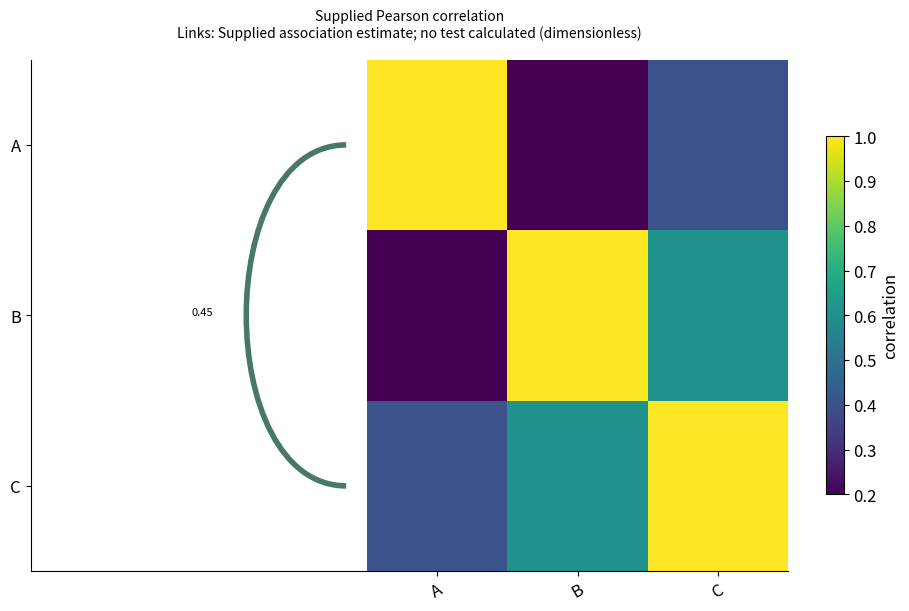

The script that saved this image:
# Tuyan specialist vector renderer v1; immutable source data.
import json
d = json.loads("{\"type\":\"matrix_link_overlay\",\"rows\":[{\"row\":\"A\",\"column\":\"A\",\"value\":1},{\"row\":\"A\",\"column\":\"B\",\"value\":0.2},{\"row\":\"A\",\"column\":\"C\",\"value\":0.4},{\"row\":\"B\",\"column\":\"A\",\"value\":0.2},{\"row\":\"B\",\"column\":\"B\",\"value\":1},{\"row\":\"B\",\"column\":\"C\",\"value\":0.6000000000000001},{\"row\":\"C\",\"column\":\"A\",\"value\":0.4},{\"row\":\"C\",\"column\":\"B\",\"value\":0.6000000000000001},{\"row\":\"C\",\"column\":\"C\",\"value\":1}],\"units\":{\"value\":\"correlation\"},\"options\":{\"links\":[{\"source\":\"A\",\"target\":\"C\",\"value\":0.45}],\"matrixStatistic\":\"Supplied Pearson correlation\",\"linkStatistic\":\"Supplied association estimate; no test calculated\",\"linkUnit\":\"dimensionless\"},\"analysis\":{\"description\":\"Synthetic teaching fixture; supplied quantities are not research findings.\"},\"pixels\":1024,\"plotStyle\":{\"width\":9,\"height\":6,\"fontSize\":12}}")

import math
from statistics import NormalDist
import numpy as np
import matplotlib
matplotlib.use('Agg')
import matplotlib.pyplot as plt
from matplotlib.patches import Circle, Rectangle, Polygon, PathPatch, Wedge, FancyArrowPatch
from matplotlib.path import Path
from matplotlib.textpath import TextPath
from matplotlib.font_manager import FontProperties
from matplotlib.transforms import Affine2D
from matplotlib.colors import BoundaryNorm, Normalize
from matplotlib.cm import ScalarMappable
r,kind,opt,unit=d['rows'],d['type'],d['options'],d['units']
plt.rcParams.update({'font.size':d['plotStyle']['fontSize'],'svg.fonttype':'none'})
fig,ax=plt.subplots(figsize=(d['plotStyle']['width'],d['plotStyle']['height']),layout='constrained')
fig.set_facecolor('white')
fig._tuyan_target_pixels=d['pixels']
colors=['#487968','#c58b53','#647da6','#a77592','#a5a659','#578eaa','#be7666']
computations={}
checks={}
def verify(name,actual,expected,tolerance=1e-9):
    error=float(abs(actual-expected))
    assert math.isfinite(error) and error<=tolerance*max(1,abs(expected)), name
    checks[name]={'actual':float(actual),'expected':float(expected),'absoluteError':error}
def note(text):
    ax.set_title(text,fontsize=10,pad=16)
def clean(value):
    if isinstance(value,dict):return {str(k):clean(v) for k,v in value.items()}
    if isinstance(value,(list,tuple,np.ndarray)):return [clean(v) for v in value]
    if isinstance(value,np.generic):return value.item()
    return value
def ribbon(x0,x1,y0,y1,height,color,alpha=.6):
    # Both vertical cross-sections have identical data-space thickness.
    dx=(x1-x0)*.45
    vertices=[(x0,y0),(x0+dx,y0),(x1-dx,y1),(x1,y1),(x1,y1+height),(x1-dx,y1+height),(x0+dx,y0+height),(x0,y0+height),(x0,y0)]
    codes=[Path.MOVETO,Path.CURVE4,Path.CURVE4,Path.CURVE4,Path.LINETO,Path.CURVE4,Path.CURVE4,Path.CURVE4,Path.CLOSEPOLY]
    artist=PathPatch(Path(vertices,codes),facecolor=color,edgecolor='none',alpha=alpha)
    ax.add_patch(artist)
    verify('ribbon_%d_width'%len(ax.patches),vertices[4][1]-vertices[3][1],height)
    return artist
if kind=='network':
    ids=[a['id'] for a in opt['nodes']];n=len(ids)
    positions={name:(math.cos(2*math.pi*i/n),math.sin(2*math.pi*i/n)) for i,name in enumerate(ids)}
    weighted='value' in r[0]
    scale=4/max(a['value'] for a in r) if weighted else 1
    for a in r:
        weight=a['value'] if weighted else 1
        artist=FancyArrowPatch(positions[a['source']],positions[a['target']],arrowstyle='-|>' if opt['directed'] else '-',mutation_scale=12,linewidth=weight*scale,color=colors[0],shrinkA=12,shrinkB=12)
        ax.add_patch(artist);verify('edge_%d_width'%len(ax.patches),artist.get_linewidth(),weight*scale)
        if weighted:
            p,q=positions[a['source']],positions[a['target']];ax.text((p[0]+q[0])/2,(p[1]+q[1])/2,str(weight),fontsize=8)
    points=np.array(list(positions.values()));artist=ax.scatter(points[:,0],points[:,1],s=250,c=colors[1],zorder=3)
    for a in opt['nodes']:
        x,y=positions[a['id']];ax.text(x*1.14,y*1.14,a.get('label',a['id']),ha='center',va='center',fontsize=9)
    degree={name:sum(a['source']==name or a['target']==name for a in r) for name in ids}
    verify('degree_sum',sum(degree.values()),2*len(r));verify('rendered_node_count',len(artist.get_offsets()),n)
    computations={'positions':positions,'degree':degree,'isolatedNodes':[k for k,v in degree.items() if v==0],'lineWidthPerWeight':scale}
    ax.set(xlim=(-1.4,1.4),ylim=(-1.4,1.4),aspect='equal');ax.axis('off');note('Circular layout; distances are not scientific distances'+ ('; weights: '+opt['weightUnit'] if weighted else ''))
elif kind=='euler':
    a,b=set(r[0]['members']),set(r[1]['members']);both=len(a&b);only_a=len(a-b);only_b=len(b-a)
    if a==b:
        locations=[(0,0,1),(0,0,1)];topology='equal';ax.text(0,0,str(both),ha='center');ax.text(0,1.15,r[0]['set']+' = '+r[1]['set'],ha='center')
    elif a.issubset(b) or b.issubset(a):
        small=0 if a.issubset(b) else 1;locations=[None,None];locations[small]=(-.25,0,.5);locations[1-small]=(0,0,1);topology='containment'
        ax.text(-.25,0,str(both),ha='center');ax.text(.65,0,str(only_b if small==0 else only_a),ha='center')
        ax.text(-.25,.6,r[small]['set'],ha='center');ax.text(0,1.15,r[1-small]['set'],ha='center')
    elif not both:
        locations=[(-1.1,0,1),(1.1,0,1)];topology='disjoint'
        for i,x in enumerate([-1.1,1.1]):ax.text(x,0,str([only_a,only_b][i]),ha='center');ax.text(x,1.15,r[i]['set'],ha='center')
    else:
        locations=[(-.6,0,1),(.6,0,1)];topology='overlap'
        for x,value in [(-1,only_a),(0,both),(1,only_b)]:ax.text(x,0,str(value),ha='center')
        for i,x in enumerate([-.8,.8]):ax.text(x,1.15,r[i]['set'],ha='center')
    for i,(x,y,radius) in sorted(enumerate(locations),key=lambda z:-z[1][2]):ax.add_patch(Circle((x,y),radius,facecolor=colors[i],edgecolor=colors[i],alpha=.25,linewidth=2))
    verify('union_count',only_a+both+only_b,len(a|b));computations={'intersection':both,'onlyA':only_a,'onlyB':only_b,'union':len(a|b),'topology':topology,'areaMode':'schematic'}
    ax.set(xlim=(-2.5,2.5),ylim=(-1.4,1.5),aspect='equal');ax.axis('off');note('Exact membership counts and topology; areas are schematic')
elif kind=='sankey':
    nodes=opt['nodes'];total=sum(a['value'] for a in r);gap=total*.07
    starts={};totals={};row_heights=[]
    for stage in [0,1]:
        offset=0
        for node in [n for n in nodes if n['stage']==stage]:
            name=node['id'];value=sum(a['value'] for a in r if a['source' if stage==0 else 'target']==name)
            starts[name]=offset;totals[name]=value
            rect=Rectangle((stage-.025,offset),.05,value,color=colors[stage]);ax.add_patch(rect)
            ax.text(stage+(-.05 if stage==0 else .05),offset+value/2,name+' ('+str(value)+')',ha='right' if stage==0 else 'left',va='center',fontsize=9)
            verify(name+'_node_height',rect.get_height(),value);offset+=value+gap
        row_heights.append(offset)
    used={name:0. for name in starts}
    for i,a in enumerate(r):
        s,t=a['source'],a['target'];ribbon(.025,.975,starts[s]+used[s],starts[t]+used[t],a['value'],colors[i%len(colors)]);used[s]+=a['value'];used[t]+=a['value']
    for name in used:verify(name+'_allocated_flow',used[name],totals[name])
    verify('both_column_total',sum(totals.values()),2*total);computations={'nodeTotals':totals,'totalFlow':total,'dataSpaceWidthPerValue':1}
    ax.set(xlim=(-.28,1.28),ylim=(-gap,max(row_heights)));ax.axis('off');note('Flow width: '+unit['value']+'; two-stage supplied flows')
elif kind=='chord':
    ids=opt['nodes'];totals={n:sum(a['value'] for a in r if n in [a['source'],a['target']]) for n in ids};total=sum(totals.values());gap=.04;scale=(2*math.pi-gap*len(ids))/total
    starts={};used={n:0. for n in ids};angle=0;arcs={}
    for i,n in enumerate(ids):
        starts[n]=angle;end=angle+totals[n]*scale;arcs[n]=[angle,end]
        ax.add_patch(Wedge((0,0),1,math.degrees(angle),math.degrees(end),width=.08,facecolor=colors[i%len(colors)]))
        mid=(angle+end)/2;ax.text(1.15*math.cos(mid),1.15*math.sin(mid),n,ha='center',va='center',fontsize=9);angle=end+gap
    spans=[]
    for i,a in enumerate(r):
        s,t,v=a['source'],a['target'],a['value'];a0=starts[s]+used[s]*scale;a1=a0+v*scale;b0=starts[t]+used[t]*scale;b1=b0+v*scale;used[s]+=v;used[t]+=v
        aa=np.linspace(a0,a1,12);bb=np.linspace(b0,b1,12);pa=np.column_stack([.91*np.cos(aa),.91*np.sin(aa)]);pb=np.column_stack([.91*np.cos(bb),.91*np.sin(bb)])
        verts=[*pa,(0,0),pb[0],*pb[1:],(0,0),pa[0]];codes=[Path.MOVETO]+[Path.LINETO]*(len(pa)-1)+[Path.CURVE3,Path.CURVE3]+[Path.LINETO]*(len(pb)-1)+[Path.CURVE3,Path.CURVE3]
        ax.add_patch(PathPatch(Path(verts,codes),facecolor=colors[ids.index(s)%len(colors)],alpha=.5,edgecolor='none'))
        verify('edge_%d_source_span'%i,a1-a0,v*scale);verify('edge_%d_target_span'%i,b1-b0,v*scale);spans.append([a0,a1,b0,b1])
    for n in ids:verify(n+'_incident_allocation',used[n],totals[n])
    computations={'incidentTotals':totals,'edgeSpansRadians':spans,'radiansPerValue':scale,'undirectedTotal':total/2}
    ax.set(xlim=(-1.4,1.4),ylim=(-1.4,1.4),aspect='equal');ax.axis('off');note('Undirected ribbons; endpoint angle proportional to '+unit['value'])
elif kind=='radar':
    ax.remove();ax=fig.add_subplot(111,projection='polar');axes=opt['axes'];angles=np.arange(len(axes))*2*math.pi/len(axes);closed=np.r_[angles,angles[0]];normalized={}
    groups=list(dict.fromkeys(a['group'] for a in r))
    for i,g in enumerate(groups):
        values=[next(a['value'] for a in r if a['group']==g and a['label']==b['id']) for b in axes];values=np.array([(v-b['min'])/(b['max']-b['min']) for v,b in zip(values,axes)]);normalized[g]=values
        line=ax.plot(closed,np.r_[values,values[0]],color=colors[i%len(colors)],label=g)[0];ax.fill(closed,np.r_[values,values[0]],color=colors[i%len(colors)],alpha=.1);verify(g+'_radius_error',np.max(np.abs(line.get_ydata()[:-1]-values)),0)
    ax.set_xticks(angles,[a['id']+'\n'+str(a['min'])+'–'+str(a['max'])+' '+a['unit'] for a in axes],fontsize=9);ax.set_ylim(0,1);ax.legend(loc='upper right',bbox_to_anchor=(1.3,1.15));note('Explicit per-axis normalization; polygon area is not a score');computations={'normalizedRadii':normalized}
elif kind=='qq':
    sample=np.sort([a['value'] for a in r]);p=(np.arange(len(sample))+.5)/len(sample)
    if opt['reference']=='normal':theoretical=np.array([NormalDist(opt['mean'],opt['sd']).inv_cdf(float(q)) for q in p])
    else:theoretical=np.quantile(opt['referenceValues'],p,method='linear')
    points=ax.scatter(theoretical,sample,c=colors[0]);limits=[min(theoretical.min(),sample.min()),max(theoretical.max(),sample.max())];ax.plot(limits,limits,'--',color='#999999',label='Identity (same units)');ax.legend(fontsize=8)
    verify('sample_order_error',np.max(np.abs(points.get_offsets()[:,1]-sample)),0);verify('quantile_order_violations',np.sum(np.diff(theoretical)<0),0)
    computations={'probabilities':p,'referenceQuantiles':theoretical,'sampleQuantiles':sample,'plottingPosition':'(i - 0.5) / n','parameterSource':'supplied; not fitted'}
    ax.set_xlabel('Reference quantile ('+unit['value']+')');ax.set_ylabel('Sample quantile ('+unit['value']+')');note('Q-Q comparison; no normality test or fitted parameters')
elif kind=='streamgraph':
    groups=list(dict.fromkeys(a['group'] for a in r));xs=sorted(set(a['x'] for a in r));values=np.array([[next(a['y'] for a in r if a['x']==x and a['group']==g) for x in xs] for g in groups]);total=values.sum(axis=0);baseline=-total/2;lower=baseline.copy()
    for i,g in enumerate(groups):
        upper=lower+values[i];ax.fill_between(xs,lower,upper,color=colors[i%len(colors)],label=g);verify(g+'_thickness_error',np.max(np.abs(upper-lower-values[i])),0);lower=upper
    verify('symmetric_baseline_error',np.max(np.abs(lower+baseline)),0);computations={'x':xs,'totalThickness':total,'baseline':baseline,'series':dict(zip(groups,values))};ax.set_xlabel(unit['x']);ax.set_ylabel('Thickness ('+unit['y']+'); centered baseline');ax.legend()
elif kind=='cumulative_incidence':
    groups=list(dict.fromkeys(a.get('group','Data') for a in r));results={};color_index=0
    for group in groups:
        rows=[a for a in r if a.get('group','Data')==group];times=sorted(set(a['time'] for a in rows));s=1.;cif=np.zeros(len(opt['causes']));xs=[0.];curves=[cif.copy()];risks=[];survival=[1.]
        buckets={t:{'events':np.zeros(len(opt['causes']),dtype=int),'censored':0} for t in times}
        for a in rows:
            if a['event']:buckets[a['time']]['events'][opt['causes'].index(a['cause'])]+=1
            else:buckets[a['time']]['censored']+=1
        risk=len(rows)
        for t in times:
            counts=buckets[t]['events'];censored=buckets[t]['censored'];before=s;cif=cif+before*counts/risk;s=before*(1-counts.sum()/risk);xs.append(t);curves.append(cif.copy());survival.append(s);risks.append({'time':t,'atRisk':risk,'eventsByCause':counts,'censored':censored})
            verify(group+'_mass_at_'+str(t),s+cif.sum(),1);risk-=int(counts.sum())+censored
        curves=np.array(curves)
        for j,c in enumerate(opt['causes']):
            line=ax.step(xs,curves[:,j],where='post',label=group+' / '+c,color=colors[color_index%len(colors)])[0];color_index+=1;verify(group+'_'+c+'_curve_error',np.max(np.abs(line.get_ydata()-curves[:,j])),0);verify(group+'_'+c+'_monotonic_violations',np.sum(np.diff(curves[:,j])< -1e-12),0)
        results[group]={'time':xs,'cif':dict(zip(opt['causes'],curves.T)),'eventFreeSurvival':survival,'riskSets':risks}
    computations={'estimator':'Aalen-Johansen, common time-zero entry, right censoring, simultaneous cause jumps','groups':results};ax.set_ylim(0,1.03);ax.set_xlabel(unit['time']);ax.set_ylabel('Cumulative incidence');ax.legend(fontsize=8);note('Aalen–Johansen competing risks; no CI estimated')
elif kind=='matrix_link_overlay':
    names=list(dict.fromkeys(a['row'] for a in r));n=len(names);matrix=np.array([[next(a['value'] for a in r if a['row']==y and a['column']==x) for x in names] for y in names]);mesh=ax.pcolormesh(np.arange(n+1)-.5,np.arange(n+1)-.5,matrix,cmap='viridis',shading='flat');fig.colorbar(mesh,ax=ax,label=unit['value'],shrink=.7)
    maxweight=max(abs(a['value']) for a in opt['links']);scale=4/maxweight
    for i,a in enumerate(opt['links']):
        y0,y1=names.index(a['source']),names.index(a['target']);x=-.65;control=-1-abs(y0-y1)*.3
        path=Path([(x,y0),(control,y0),(control,y1),(x,y1)],[Path.MOVETO,Path.CURVE4,Path.CURVE4,Path.CURVE4]);p=PathPatch(path,fill=False,linewidth=abs(a['value'])*scale,color=colors[i%len(colors)]);ax.add_patch(p);ax.text(control,(y0+y1)/2,str(a['value']),ha='right',fontsize=8);verify('link_%d_width'%i,p.get_linewidth(),abs(a['value'])*scale)
    verify('matrix_value_error',np.max(np.abs(np.asarray(mesh.get_array()).reshape(matrix.shape)-matrix)),0);computations={'matrix':matrix,'linkWidthPerAbsoluteValue':scale,'suppliedLinks':opt['links']}
    ax.set_xticks(range(n),names,rotation=30);ax.set_yticks(range(n),names);ax.set_xlim(-2-.3*n,n-.5);ax.set_ylim(n-.5,-.5);note(opt['matrixStatistic']+'\nLinks: '+opt['linkStatistic']+' ('+opt['linkUnit']+')')
elif kind=='parallel_coordinates':
    axes=opt['axes'];x=np.arange(len(axes));values=[]
    for i,a in enumerate(r):
        y=np.array([(a[b['id']]-b['min'])/(b['max']-b['min']) for b in axes]);values.append(y);line=ax.plot(x,y,color=colors[i%len(colors)],alpha=.65,label=a['id'] if len(r)<=12 else None)[0];verify(a['id']+'_normalized_error',np.max(np.abs(line.get_ydata()-y)),0)
    for i,b in enumerate(axes):
        ax.axvline(i,color='#cccccc',linewidth=.7,zorder=0)
        for v in np.linspace(b['min'],b['max'],5):ax.text(i+.02,(v-b['min'])/(b['max']-b['min']),format(v,'.3g'),fontsize=7,va='center')
    ax.set_xticks(x,[b['id']+'\n'+b['unit'] for b in axes]);ax.set_ylim(-.05,1.05);ax.set_yticks([])
    if len(r)<=12:ax.legend(fontsize=8,loc='upper left',bbox_to_anchor=(1,1))
    computations={'normalizedObservations':dict(zip([a['id'] for a in r],values))};note('Explicit axis ranges; each line is one observation')
elif kind in ['treemap','circle_packing']:
    nodes={a['id']:a for a in r};children={a['id']:[b['id'] for b in r if b['parent']==a['id']] for a in r};root=next(a['id'] for a in r if a['parent'] is None);leaves=[a['id'] for a in r if not children[a['id']]];geometries={}
    if kind=='treemap':
        def layout(name,x,y,w,h,depth):
            a=nodes[name];geometries[name]=[x,y,w,h];rect=Rectangle((x,y),w,h,facecolor=colors[leaves.index(name)%len(colors)] if name in leaves else 'none',edgecolor='white' if name in leaves else '#303d35',linewidth=1.5 if depth==0 else .7,zorder=1+depth);ax.add_patch(rect)
            verify(name+'_area_ratio',w*h,nodes[name]['value']/nodes[root]['value'])
            if not children[name]:ax.text(x+w/2,y+h/2,a['label']+'\n'+str(a['value']),ha='center',va='center',fontsize=9)
            else:
                offset=0
                for child in children[name]:
                    ratio=nodes[child]['value']/a['value']
                    if depth%2==0:layout(child,x+offset*w,y,w*ratio,h,depth+1)
                    else:layout(child,x,y+offset*h,w,h*ratio,depth+1)
                    offset+=ratio
                ax.add_patch(Rectangle((x,y),w,h,facecolor='none',edgecolor='#203d31',linewidth=1.5,zorder=30-depth))
                if depth>0:ax.text(x+.01*w,y+h-.025*h,a['label'],ha='left',va='top',fontsize=8,zorder=40,bbox={'facecolor':'white','edgecolor':'none','alpha':.75,'pad':1})
        layout(root,0,0,1,1,0);verify('leaf_area_sum',sum(geometries[n][2]*geometries[n][3] for n in leaves),1);ax.set(xlim=(-.02,1.02),ylim=(-.02,1.02),aspect='equal');note(nodes[root]['label']+'; slice-and-dice area proportional to '+unit['value'])
    else:
        radii={}
        def radius(name):
            radii[name]=sum(radius(c) for c in children[name]) if children[name] else math.sqrt(nodes[name]['value']/math.pi)
            return radii[name]
        radius(root)
        def layout(name,x,y,depth):
            rad=radii[name];geometries[name]=[x,y,rad];leaf=not children[name];circle=Circle((x,y),rad,facecolor=colors[leaves.index(name)%len(colors)] if leaf else 'none',edgecolor='#405648',alpha=.65 if leaf else 1,linewidth=1,zorder=depth+1);ax.add_patch(circle)
            if leaf:
                verify(name+'_leaf_area',math.pi*circle.get_radius()**2,nodes[name]['value']);ax.text(x,y,nodes[name]['label']+'\n'+str(nodes[name]['value']),ha='center',va='center',fontsize=8)
            if not leaf:ax.text(x,y+rad*.8,nodes[name]['label'],ha='center',va='center',fontsize=8,zorder=30)
            cursor=x-rad
            for child in children[name]:
                cr=radii[child];cx=cursor+cr;layout(child,cx,y,depth+1);verify(child+'_containment_excess',max(0,abs(cx-x)+cr-rad),0);cursor+=2*cr
        layout(root,0,0,0);lim=radii[root]*1.12;ax.set(xlim=(-lim,lim),ylim=(-lim,lim),aspect='equal');note('Leaf area proportional to '+unit['value']+'; parent area includes empty space')
    computations={'geometry':geometries,'rootTotal':nodes[root]['value'],'leafTotal':sum(nodes[n]['value'] for n in leaves),'algorithm':'slice-and-dice' if kind=='treemap' else 'tangent-row nested circles'};verify('leaf_total',computations['leafTotal'],computations['rootTotal']);ax.axis('off')
elif kind=='alluvial':
    stages=opt['stages'];ids=list(dict.fromkeys(a['id'] for a in r));paths={n:[next(a for a in r if a['id']==n and a['stage']==s) for s in stages] for n in ids};total=sum(paths[n][0]['value'] for n in ids);gap=total*.05;positions={};stage_totals={};max_y=0
    for j,stage in enumerate(stages):
        categories=list(dict.fromkeys(a['category'] for a in r if a['stage']==stage));offset=0;category_totals={}
        for category in categories:
            matching=[n for n in ids if paths[n][j]['category']==category];amount=sum(paths[n][j]['value'] for n in matching);category_totals[category]=amount;ax.add_patch(Rectangle((j-.025,offset),.05,amount,color='#506956',alpha=.8));ax.text(j,offset+amount/2,category,ha='center',va='center',fontsize=8,zorder=5,bbox={'facecolor':'white','alpha':.8,'edgecolor':'none','pad':1})
            for n in matching:positions[(n,j)]=offset;offset+=paths[n][j]['value']
            offset+=gap
        max_y=max(max_y,offset);stage_totals[stage]=category_totals;verify(stage+'_mass',sum(category_totals.values()),total)
    for i,n in enumerate(ids):
        for j in range(len(stages)-1):ribbon(j+.025,j+.975,positions[(n,j)],positions[(n,j+1)],paths[n][j]['value'],colors[i%len(colors)],.45)
    computations={'stageTotals':stage_totals,'cohortTotal':total,'pathValues':{n:paths[n][0]['value'] for n in ids}};ax.set_xticks(range(len(stages)),stages);ax.set_yticks([]);ax.set_xlim(-.3,len(stages)-.7);ax.set_ylim(-gap,max_y);note('Fixed cohort; ribbon width: '+unit['value'])
elif kind=='point_map':
    x=np.array([a['x'] for a in r]);y=np.array([a['y'] for a in r]);p=ax.scatter(x,y,color=colors[0],s=35)
    for a in r:ax.annotate(a['label'],(a['x'],a['y']),xytext=(4,4),textcoords='offset points',fontsize=8)
    dx=max(1,float(np.ptp(x))*.15);dy=max(1,float(np.ptp(y))*.15);ax.set_xlim(max(-180,x.min()-dx),min(180,x.max()+dx));ax.set_ylim(max(-90,y.min()-dy),min(90,y.max()+dy));ax.set_aspect('equal');ax.grid(alpha=.2);ax.set_xlabel('Longitude (degrees east)');ax.set_ylabel('Latitude (degrees north)');verify('coordinate_error',np.max(np.abs(p.get_offsets()-np.column_stack([x,y]))),0);computations={'coordinates':np.column_stack([x,y]),'projection':'Plate Carree; no equal-area or distance claim'};note('EPSG:4326 / Plate Carree; no external basemap')
elif kind=='choropleth':
    values={a['region']:a['value'] for a in r};cmap=plt.get_cmap('viridis',len(opt['boundaries'])-1);norm=BoundaryNorm(opt['boundaries'],cmap.N,clip=True);areas={};missing=[];allpoints=[]
    for a in opt['regions']:
        polygon=np.array(a['polygon']);allpoints.extend(polygon);value=values.get(a['id']);color='#d8d8d8' if value is None else cmap(norm(value));p=Polygon(polygon,closed=True,facecolor=color,edgecolor='white');ax.add_patch(p)
        x,y=polygon[:,0],polygon[:,1];area=abs(np.dot(x,np.roll(y,-1))-np.dot(y,np.roll(x,-1)))/2;areas[a['id']]=area;verify(a['id']+'_vertices',len(p.get_xy()),len(polygon)+(0 if np.array_equal(polygon[0],polygon[-1]) else 1));ax.text(float(np.mean(x)),float(np.mean(y)),a['id']+('\nMissing' if value is None else '\n'+str(value)),ha='center',fontsize=8)
        if value is None:missing.append(a['id'])
    pts=np.array(allpoints);ax.update_datalim(pts);ax.autoscale_view();ax.set_aspect('equal');ax.set_xlabel('Longitude (degrees east)');ax.set_ylabel('Latitude (degrees north)');fig.colorbar(ScalarMappable(norm=norm,cmap=cmap),ax=ax,boundaries=opt['boundaries'],label=unit['value'],shrink=.75);computations={'suppliedValues':values,'polygonAreasSquareDegrees':areas,'missingRegions':missing,'classBoundaries':opt['boundaries']};verify('region_count',len(ax.patches),len(opt['regions']));note('Plate Carree; grey = missing, supplied class boundaries')
elif kind=='enrichment':
    count=np.array([a['count'] for a in r]);background=np.array([a['background'] for a in r]);ratio=count/opt['inputSize'];fold=ratio/(background/opt['backgroundSize']);p=np.array([a['p'] for a in r]);score=-np.log10(p);sizes=count*20
    artist=ax.scatter(fold,np.arange(len(r)),s=sizes,c=score,cmap='viridis');ax.set_yticks(range(len(r)),[a['term'] for a in r]);ax.invert_yaxis();ax.set_xlabel('Fold enrichment: (count / input size) / (background / universe)');fig.colorbar(artist,ax=ax,label='-log10('+d['analysis']['pKind']+')');ax.axvline(1,color='#aaaaaa',linestyle='--');verify('fold_coordinate_error',np.max(np.abs(artist.get_offsets()[:,0]-fold)),0);verify('p_color_error',np.max(np.abs(artist.get_array()-score)),0);computations={'geneRatio':ratio,'foldEnrichment':fold,'suppliedP':p,'bubbleAreaPointsSquared':sizes,'bubbleAreaRule':'20 * count; zero counts explicitly marked with x'};note('Supplied test results; point area = 20 × count; x = zero count')
    for i,a in enumerate(r):
        if a['count']==0:ax.plot(0,i,marker='x',color='#444444')
elif kind=='gene_track':
    sequence_order=[a['id'] for a in opt['sequences']];ys=[];geometry=[]
    for i,a in enumerate(r):
        y=len(r)-1-i;ys.append(y);length=a['end']-a['start'];left=a['start'];right=a['end'];ax.plot([0,next(s['length'] for s in opt['sequences'] if s['id']==a['chrom'])],[y,y],color='#d0d3ce',linewidth=.8)
        head=min(length*.2,max(s['length'] for s in opt['sequences'])*.015)
        points=[(left,y-.18),(right-head,y-.18),(right,y),(right-head,y+.18),(left,y+.18)] if a['strand']=='+' else [(right,y-.18),(left+head,y-.18),(left,y),(left+head,y+.18),(right,y+.18)]
        p=Polygon(points,closed=True,color=colors[sequence_order.index(a['chrom'])%len(colors)]);ax.add_patch(p);verify('interval_%d_length'%i,max(p.get_xy()[:,0])-min(p.get_xy()[:,0]),length);geometry.append({'label':a['label'],'start':left,'end':right,'strand':a['strand'],'headCoordinate':right if a['strand']=='+' else left})
    ax.set_yticks(ys,[a['chrom']+' / '+a['label']+' ('+a['strand']+')' for a in r],fontsize=8);ax.set_ylim(-.6,len(r)-.4);ax.set_xlim(0,max(s['length'] for s in opt['sequences']));ax.set_xlabel('Genomic coordinate (bp; zero-based half-open)');computations={'intervals':geometry};note(opt['assembly']+'; whole-gene intervals, no inferred exons')
elif kind=='protein_domain':
    ys=[];geometry=[]
    for i,a in enumerate(r):
        length=next(s['length'] for s in opt['proteins'] if s['id']==a['protein']);y=len(r)-1-i;ys.append(y);ax.plot([.5,length+.5],[y,y],color='#aaaaaa',linewidth=2);width=a['end']-a['start']+1;p=Rectangle((a['start']-.5,y-.2),width,.4,color=colors[i%len(colors)]);ax.add_patch(p);verify('domain_%d_residues'%i,p.get_width(),width);geometry.append({'protein':a['protein'],'label':a['label'],'residues':width,'leftEdge':a['start']-.5,'rightEdge':a['end']+.5})
        ax.text((a['start']+a['end'])/2,y,a['label'],ha='center',va='center',fontsize=8,color='white')
    ax.set_yticks(ys,[a['protein']+' / '+a['evidence'] for a in r],fontsize=8);ax.set_ylim(-.6,len(r)-.4);ax.set_xlim(.5,max(s['length'] for s in opt['proteins'])+.5);ax.set_xlabel('Amino acid position (one-based inclusive)');computations={'domains':geometry};note(opt['database']+'; separate lanes preserve overlaps')
elif kind=='motif_logo':
    alphabet=opt['alphabet'];positions=sorted(set(a['position'] for a in r));frequencies=[];information=[];heights=[];font=FontProperties(family='DejaVu Sans',weight='bold')
    for pos in positions:
        values=np.array([next(a['value'] for a in r if a['position']==pos and a['symbol']==s) for s in alphabet]);freq=values/values.sum();entropy=-sum(p*math.log2(p) for p in freq if p>0);bits=max(0,math.log2(len(alphabet))-entropy);height=freq*(bits if opt['mode']=='information' else 1);frequencies.append(freq);information.append(bits);heights.append(height);bottom=0
        for j in np.argsort(height):
            h=float(height[j])
            if h<=1e-14:continue
            path=TextPath((0,0),alphabet[j],size=1,prop=font);box=path.get_extents();transform=Affine2D().translate(-box.x0,-box.y0).scale(.8/box.width,h/box.height).translate(pos-.4,bottom);glyph=transform.transform_path(path);patch=PathPatch(glyph,facecolor=colors[j%len(colors)],edgecolor='none');ax.add_patch(patch);verify('position_%d_%s_height'%(pos,alphabet[j]),glyph.get_extents().height,h);bottom+=h
        verify('position_%d_stack'%pos,bottom,bits if opt['mode']=='information' else 1)
    computations={'positions':positions,'frequencies':frequencies,'informationBits':information,'letterHeights':heights,'background':'uniform','smallSampleCorrection':'none'};ax.set_xlim(.4,max(positions)+.6);ax.set_ylim(0,(math.log2(len(alphabet)) if opt['mode']=='information' else 1)*1.03);ax.set_xticks(positions);ax.set_xlabel('Aligned position');ax.set_ylabel('Information (bits)' if opt['mode']=='information' else 'Frequency');note('Uniform background; no small-sample correction')
elif kind=='genome_circos':
    sequences=opt['sequences'];total=sum(s['length'] for s in sequences);gap=.06;scale=(2*math.pi-gap*len(sequences))/total;starts={};angle=0;spans={};norm=Normalize(*opt['valueRange']);cmap=plt.get_cmap('viridis')
    for i,s in enumerate(sequences):
        starts[s['id']]=angle;end=angle+s['length']*scale;spans[s['id']]=[angle,end];ax.add_patch(Wedge((0,0),1.05,math.degrees(angle),math.degrees(end),width=.06,facecolor=colors[i%len(colors)]));mid=(angle+end)/2;ax.text(1.18*math.cos(mid),1.18*math.sin(mid),s['id']+'\n'+str(s['length'])+' bp',ha='center',va='center',fontsize=8);verify(s['id']+'_sequence_angle',end-angle,s['length']*scale);angle=end+gap
    intervals=[]
    for i,a in enumerate(r):
        start=starts[a['chrom']]+a['start']*scale;end=starts[a['chrom']]+a['end']*scale;artist=Wedge((0,0),.95,math.degrees(start),math.degrees(end),width=.16,facecolor=cmap(norm(a['value'])));ax.add_patch(artist);verify('interval_%d_span'%i,math.radians(artist.theta2-artist.theta1),(a['end']-a['start'])*scale);intervals.append([start,end])
    for a in opt.get('links',[]):
        t0=starts[a['source']]+a['sourcePosition']*scale;t1=starts[a['target']]+a['targetPosition']*scale;p0=(.77*math.cos(t0),.77*math.sin(t0));p1=(.77*math.cos(t1),.77*math.sin(t1));ax.add_patch(PathPatch(Path([p0,(0,0),p1],[Path.MOVETO,Path.CURVE3,Path.CURVE3]),facecolor='none',edgecolor=colors[2],linewidth=1))
    ax.set(xlim=(-1.4,1.4),ylim=(-1.4,1.4),aspect='equal');ax.axis('off');fig.colorbar(ScalarMappable(norm=norm,cmap=cmap),ax=ax,label=unit['value'],shrink=.65);computations={'sequenceArcsRadians':spans,'radiansPerBase':scale,'intervalSpansRadians':intervals,'suppliedLinks':opt.get('links',[])};note(opt['assembly']+'; one supplied interval track')
elif kind=='synteny':
    for j,s in enumerate(opt['sequences']):ax.plot([0,s['length']],[1-j,1-j],color=colors[j],linewidth=5);ax.text(0,1-j+.09,s['id'],fontsize=9)
    geometry=[]
    for i,a in enumerate(r):
        b0,b1=(a['targetStart'],a['targetEnd']) if a['strand']=='+' else (a['targetEnd'],a['targetStart']);verts=[(a['start'],1),(a['end'],1),(b1,0),(b0,0)];ax.add_patch(Polygon(verts,closed=True,facecolor=colors[0] if a['strand']=='+' else colors[1],alpha=.4));verify('source_%d_width'%i,verts[1][0]-verts[0][0],a['end']-a['start']);verify('target_%d_width'%i,abs(verts[2][0]-verts[3][0]),a['targetEnd']-a['targetStart']);geometry.append(verts)
    ax.set_xlim(0,max(s['length'] for s in opt['sequences']));ax.set_ylim(-.15,1.25);ax.set_yticks([]);ax.set_xlabel('Sequence coordinate (bp; common scale, zero-based half-open)');computations={'ribbonVertices':geometry,'inversionCount':sum(a['strand']=='-' for a in r)};note('Supplied syntenic blocks; green = forward, amber = inversion')
elif kind=='phylogenetic':
    root=opt['root'];children={name:[] for name in dict.fromkeys([name for a in r for name in [a['source'],a['target']]])}
    for a in r:children[a['source']].append(a)
    positions={};tip_order=[]
    def tree_pos(name,x):
        if not children[name]:y=len(tip_order);tip_order.append(name)
        else:
            ys=[tree_pos(a['target'],x+a['length']) for a in children[name]];y=(min(ys)+max(ys))/2
        positions[name]=(x,y);return y
    tree_pos(root,0)
    for name,edges in children.items():
        if not edges:continue
        x,y=positions[name];child_ys=[positions[a['target']][1] for a in edges];ax.plot([x,x],[min(child_ys),max(child_ys)],color='#4b5f52')
        for a in edges:
            xx,yy=positions[a['target']];line=ax.plot([x,xx],[yy,yy],color=colors[0])[0];verify(a['target']+'_branch_length',line.get_xdata()[1]-line.get_xdata()[0],a['length'])
    for name in tip_order:
        x,y=positions[name];ax.annotate(name,(x,y),xytext=(5,0),textcoords='offset points',va='center',fontsize=9)
    xs=[p[0] for p in positions.values()];ax.set_xlim(-.02,max(xs)*1.2+.01);ax.set_ylim(-.7,len(tip_order)-.3);ax.set_yticks([]);ax.set_xlabel('Root distance ('+opt['branchLengthUnit']+')');computations={'nodePositions':positions,'tipOrder':tip_order,'root':root,'branchLengthSource':'supplied'};note('Supplied rooted phylogeny; no topology or support inference')
elif kind=='dendrogram':
    n=len(r)
    if opt['input']=='linkage':z=np.array(opt['linkage'],dtype=float)
    else:
        values=np.array([[a[f] for f in opt['dimensions']] for a in r]);distances=np.sqrt(np.sum((values[:,None,:]-values[None,:,:])**2,axis=2));active={i:[i] for i in range(n)};merges=[]
        for step in range(n-1):
            pairs=[];keys=sorted(active)
            for ii,a in enumerate(keys):
                for b in keys[ii+1:]:
                    ds=distances[np.ix_(active[a],active[b])];distance=float(ds.min() if opt['method']=='single' else ds.max() if opt['method']=='complete' else ds.mean());pairs.append((distance,a,b))
            height,a,b=min(pairs);members=active.pop(a)+active.pop(b);merges.append([a,b,height,len(members)]);active[n+step]=members
        z=np.array(merges)
    positions={};leaf_order=[]
    def dendro_pos(index):
        if index<n:
            x=len(leaf_order);leaf_order.append(index);positions[index]=(x,0.);return x
        a,b,height,count=z[index-n];x0=dendro_pos(int(a));x1=dendro_pos(int(b));positions[index]=((x0+x1)/2,float(height));return (x0+x1)/2
    dendro_pos(2*n-2)
    for i,(a,b,height,count) in enumerate(z):
        x0,y0=positions[int(a)];x1,y1=positions[int(b)];line=ax.plot([x0,x0,x1,x1],[y0,height,height,y1],color=colors[0])[0];verify('merge_%d_height'%i,line.get_ydata()[1],height)
    verify('root_membership_count',z[-1,3],n);verify('monotonic_height_violations',np.sum(np.diff(z[:,2])< -1e-12),0);ax.set_xticks(range(n),[r[i]['id'] for i in leaf_order],rotation=45 if n>10 else 0);ax.set_ylabel('Euclidean linkage distance ('+opt['method']+'; '+(unit[opt['dimensions'][0]] if opt['input']=='observations' else unit['distance'])+')');computations={'linkage':z,'leafOrder':[r[i]['id'] for i in leaf_order],'inputMode':opt['input'],'method':opt['method'],'preprocessing':'none'};note('Supplied linkage' if opt['input']=='linkage' else 'Calculated agglomeration; Euclidean / '+opt['method']+' / no preprocessing')
for spine in ['top','right']:
    if spine in ax.spines:ax.spines[spine].set_visible(False)
for collection in fig.findobj(matplotlib.collections.Collection):collection.set_rasterized(False)
verify('source_row_count',len(r),len(d['rows']))
assert len(checks)>1, 'Each specialist must have a substantive numerical or geometric check'
fig._tuyan_validation=clean({'typeId':kind,'computations':computations,'checks':checks,'analysis':d['analysis'],'suppliedFields':{'rowFields':list(dict.fromkeys(k for row in r for k in row)),'options':opt},'dataSourcePolicy':'Input provenance is supplied; numerical checks do not certify source truth.'})
json.dumps(fig._tuyan_validation,allow_nan=False)
